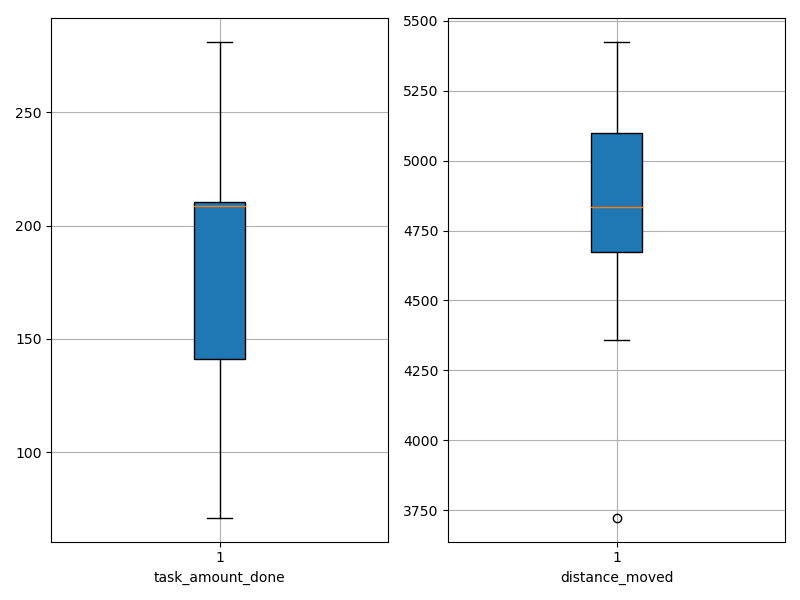

Source data for this figure (header and first rows):
agent_id, task_amount_done, distance_moved
0, 141.0, 5133
1, 281.0, 4749
2, 142.0, 4843
3, 137.0, 4359
4, 210.0, 3723
5, 138.0, 4414
6, 210.0, 4827
7, 208.0, 4829
8, 208.0, 4785
9, 210.0, 4995
10, 211.0, 4741
11, 278.0, 4469
12, 71.0, 5424
13, 140.0, 5086
14, 141.0, 5071
15, 209.0, 5245
16, 141.0, 5258
17, 210.0, 5152
18, 281.0, 4460
19, 213.0, 5025
